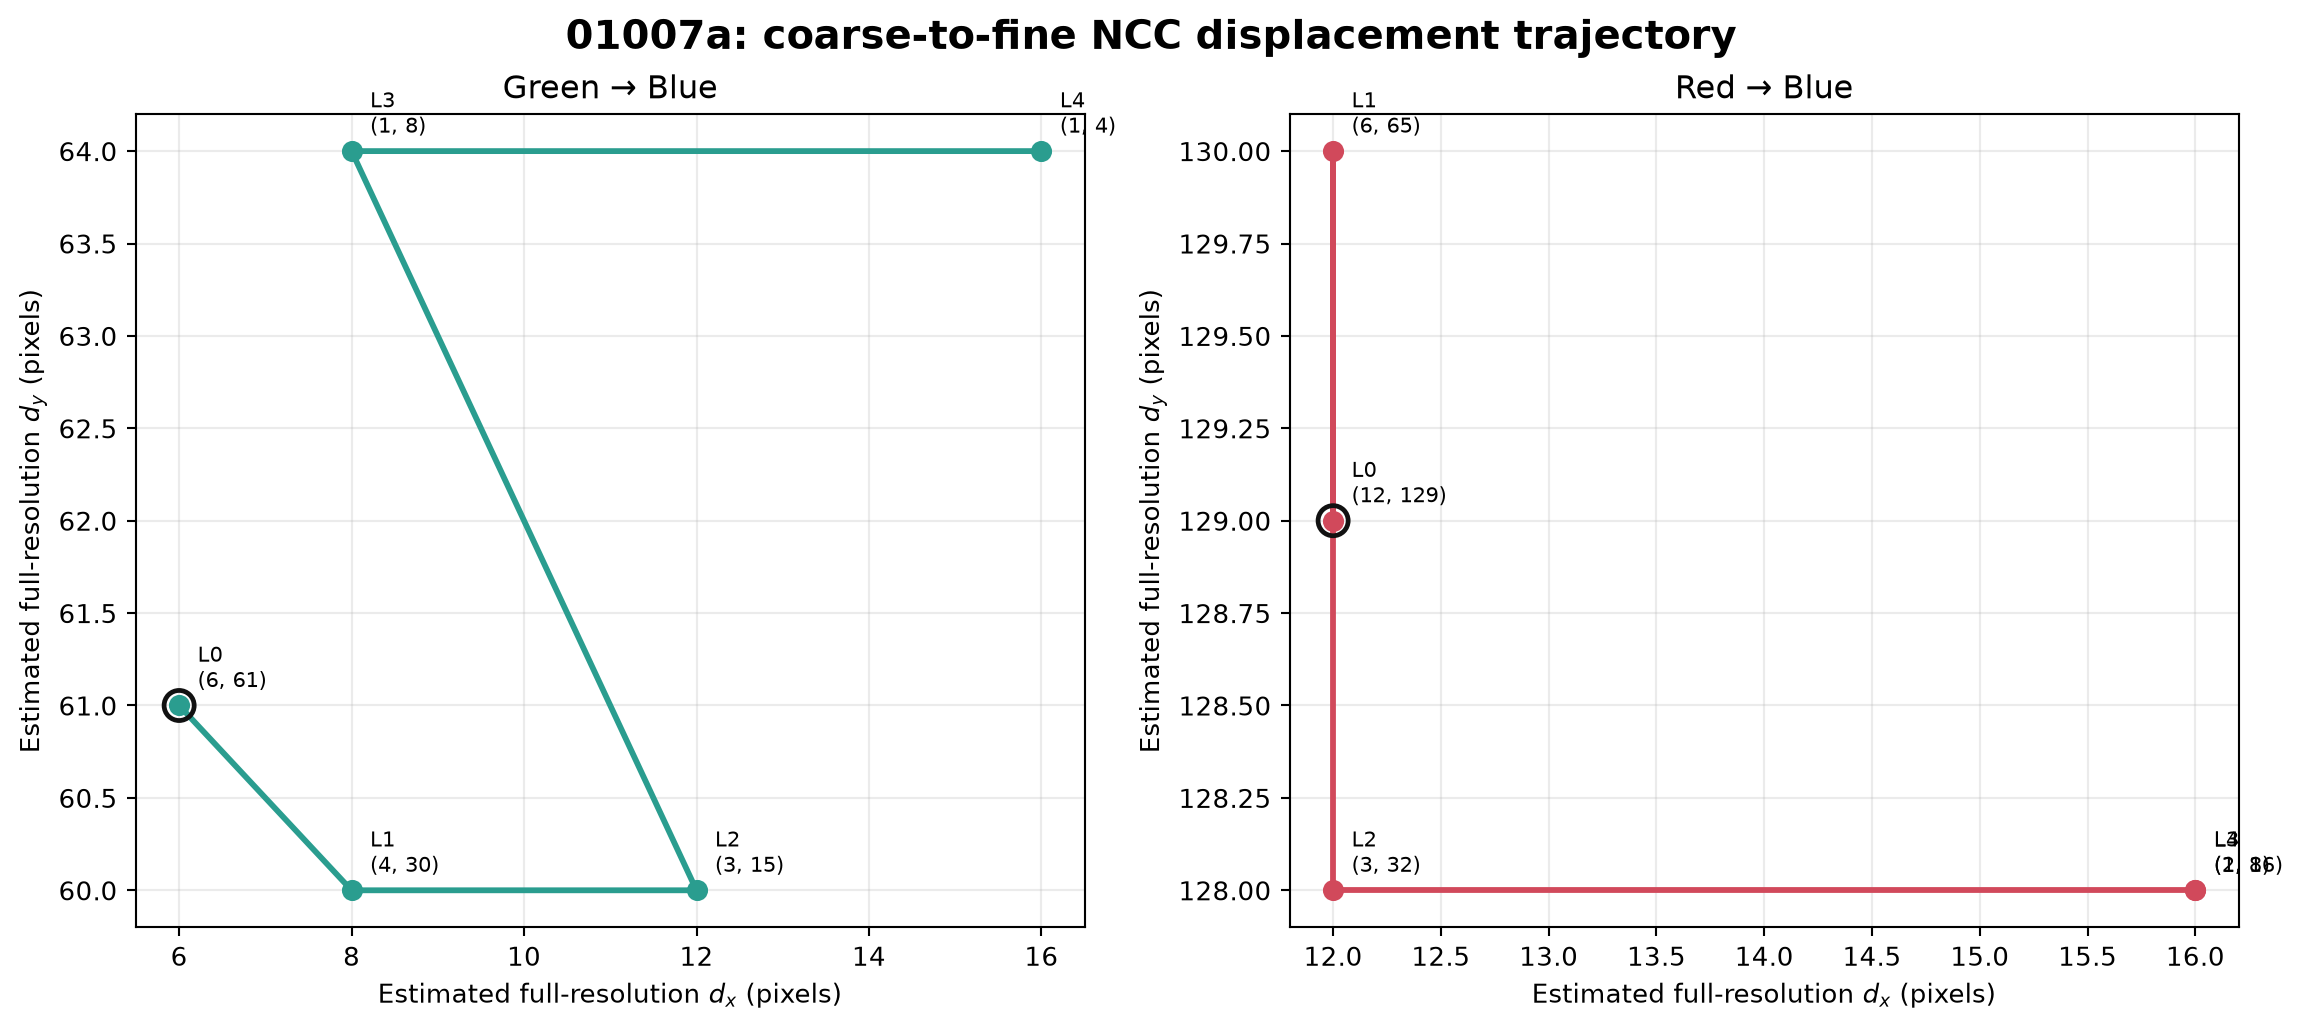

The file beside this chart, header and first rows:
channel, level, width, height, predicted_dx, predicted_dy, selected_dx, selected_dy, full_resolution_dx, full_resolution_dy, score
Green, 4, 238, 203, 0, 0, 1, 4, 16, 64, 0.9897
Green, 3, 475, 405, 2, 8, 1, 8, 8, 64, 0.9776
Green, 2, 950, 810, 2, 16, 3, 15, 12, 60, 0.9745
Green, 1, 1900, 1619, 6, 30, 4, 30, 8, 60, 0.9612
Green, 0, 3800, 3238, 8, 60, 6, 61, 6, 61, 0.9572
Red, 4, 238, 203, 0, 0, 1, 8, 16, 128, 0.9588
Red, 3, 475, 405, 2, 16, 2, 16, 16, 128, 0.9497
Red, 2, 950, 810, 4, 32, 3, 32, 12, 128, 0.944
Red, 1, 1900, 1619, 6, 64, 6, 65, 12, 130, 0.941
Red, 0, 3800, 3238, 12, 130, 12, 129, 12, 129, 0.9394
